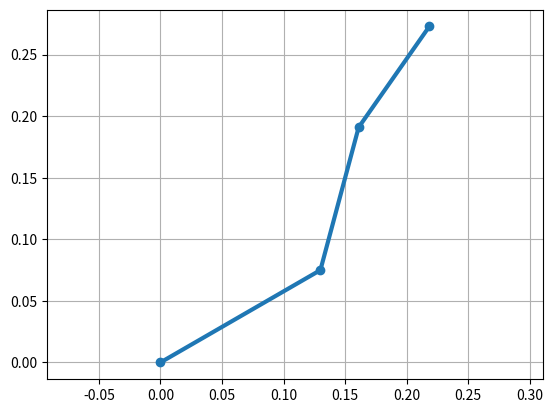

Python code for this plot:
import numpy as np
import matplotlib.pyplot as plt

L1 = 0.15
L2 = 0.12
L3 = 0.10


theta1 = np.deg2rad(30)
theta2 = np.deg2rad(45)
theta3 = np.deg2rad(-20)

x0, y0 = 0, 0

x1 = L1*np.cos(theta1)
y1 = L1*np.sin(theta1)

x2 = x1 + L2*np.cos(theta1+theta2)
y2 = y1 + L2*np.sin(theta1+theta2)

x3 = x2 + L3*np.cos(theta1+theta2+theta3)
y3 = y2 + L3*np.sin(theta1+theta2+theta3)

plt.plot(
    [x0,x1,x2,x3],
    [y0,y1,y2,y3],
    "-o",
    linewidth=3,
)

plt.axis("equal")
plt.grid(True)
plt.show()
